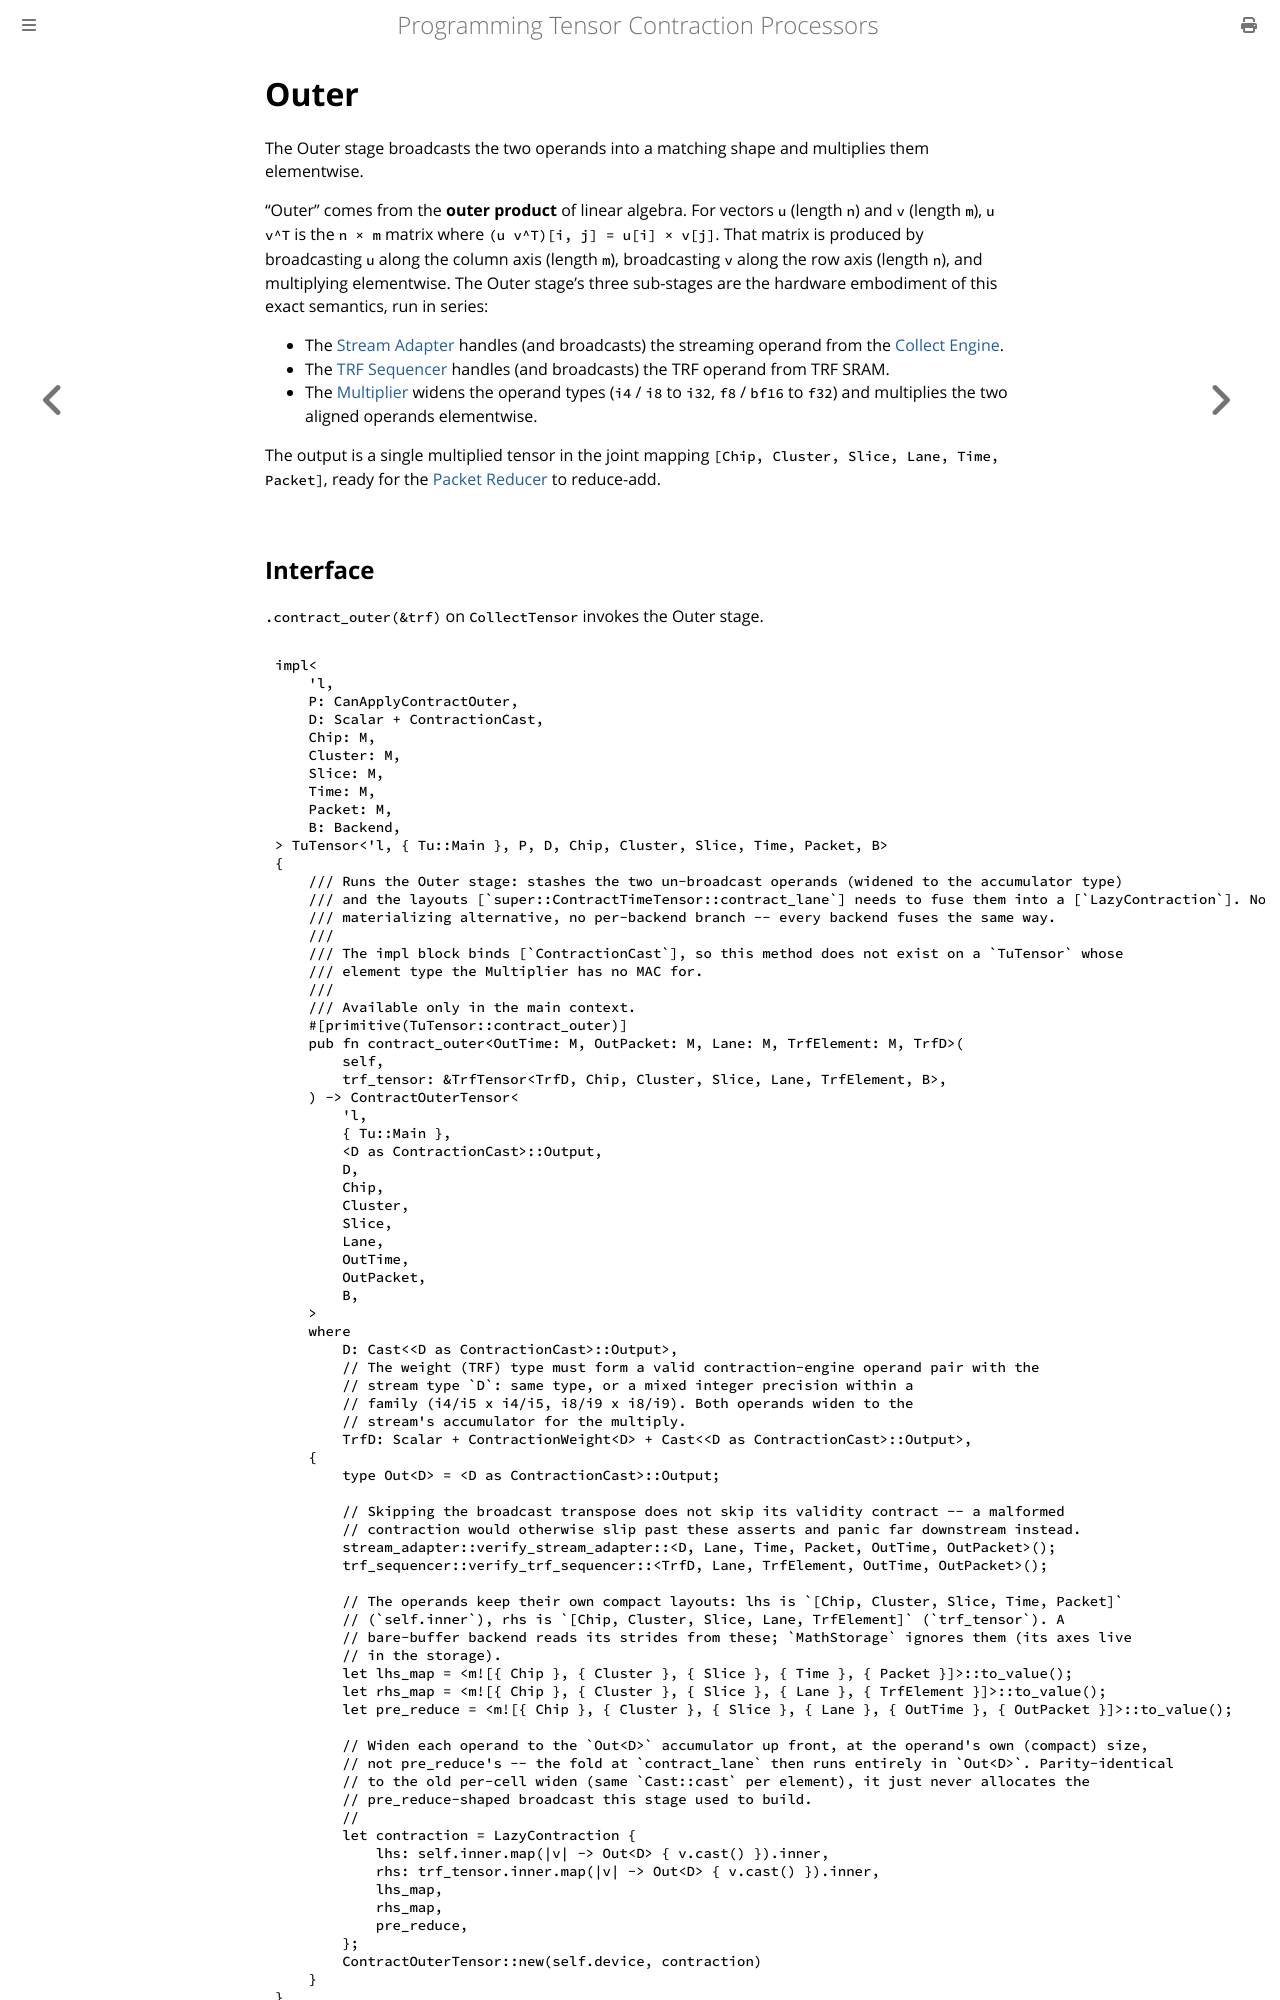

repository: furiosa-ai/furiosa-opt · page: book/computing-tensors/contraction-engine/outer.html · generator: mdbook

# Outer

The Outer stage broadcasts the two operands into a matching shape and multiplies them elementwise.

"Outer" comes from the **outer product** of linear algebra.
For vectors `u` (length `n`) and `v` (length `m`), `u v^T` is the `n × m` matrix where `(u v^T)[i, j] = u[i] × v[j]`.
That matrix is produced by broadcasting `u` along the column axis (length `m`), broadcasting `v` along the row axis (length `n`), and multiplying elementwise.
The Outer stage's three sub-stages are the hardware embodiment of this exact semantics, run in series:

- The [Stream Adapter](#stream-adapter) handles (and broadcasts) the streaming operand from the [Collect Engine](../collect-engine.md).
- The [TRF Sequencer](#trf-sequencer) handles (and broadcasts) the TRF operand from TRF SRAM.
- The [Multiplier](#multiplier) widens the operand types (`i4` / `i8` to `i32`, `f8` / `bf16` to `f32`) and multiplies the two aligned operands elementwise.

The output is a single multiplied tensor in the joint mapping `[Chip, Cluster, Slice, Lane, Time, Packet]`, ready for the [Packet Reducer](./packet-reducer.md) to reduce-add.

## Interface

`.contract_outer(&trf)` on `CollectTensor` invokes the Outer stage.

```rust,ignore
{{#include ../../../../furiosa-opt-std/src/engine/contraction/outer/mod.rs:contract_outer_def}}
```

After their respective adapters (Stream Adapter for the streaming path, TRF Sequencer for the TRF path), both paths feed `Lane` / `Time` / `Packet` of matching shape, and the Multiplier multiplies them elementwise at aligned positions.

The streaming operand's `Time` / `Packet` map to the output's `OutTime` / `OutPacket`:
`OutPacket` absorbs the innermost size-1-or-2 factor of `Time` via [Packing](#packing).
`OutTime` retains the remaining factors of `Time`, with broadcast factors added at its innermost positions via [Broadcast](#broadcast).
Broadcast factors come from the TRF operand's `Lane` / `Element` (where the streaming operand replicates against the TRF mapping) and from any purely-output axes that appear in `OutTime` / `OutPacket` but in neither the input nor the TRF (e.g. einsum `AB, BC -> ABCD` where `D` is broadcast).

The `TrfTensor` has shape `[Chip, Cluster, Slice, Lane, Element]`, with `Chip` / `Cluster` / `Slice` / `Lane` spatially parallel: `Chip` / `Cluster` / `Slice` pass through to the output, and `Lane` partitions per-lane data across 1–8 hardware lanes.
`Element` (the per-lane layout set by [`.to_trf()`](../register-files.md#tensor-register-file)) is reshaped by the TRF Sequencer to fill `OutTime` / `OutPacket`.

## Stream Adapter

The Stream Adapter transforms the streaming `Time` / `Packet` into the computation shape (`Lane` / `OutTime` / `OutPacket`) via two operations: [Packing](#packing) and [Broadcast](#broadcast).
The compiler derives the three free variables (`PackSize`, `LaneBroadcast`, `TimeBroadcast`) from the user-supplied `OutTime` / `OutPacket`, the TRF operand, and any purely-output broadcast axes, giving the mapping:

```text
Lane      = LaneBroadcast
OutTime   = [Time / PackSize, TimeBroadcast]
OutPacket = [Time % PackSize, Packet] # (64 / D::SIZE)
```
